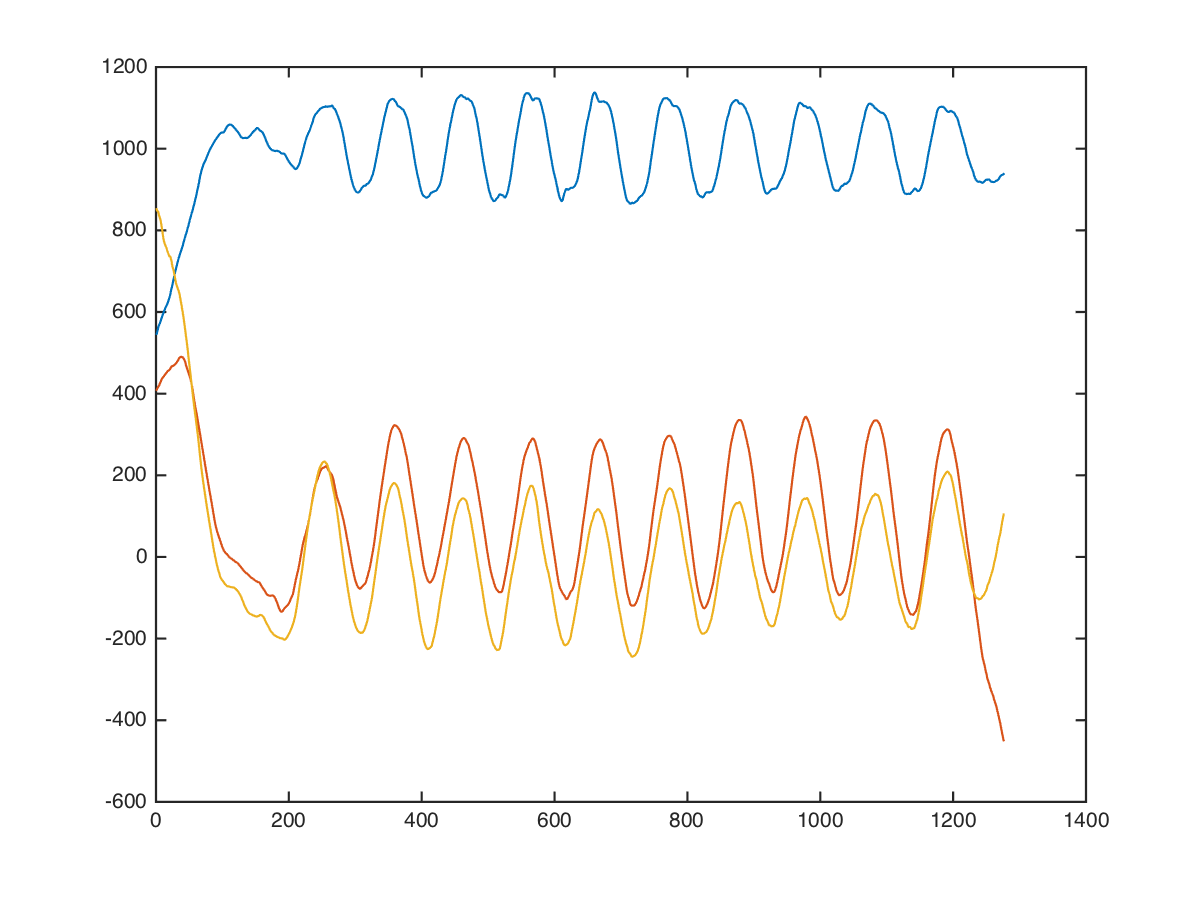

The data file committed next to this chart (first rows):
core, side-dips, left;centre, 45, 10, 448, 424, 1080
core, side-dips, left;centre, 45, 10, 440, 323, 855
core, side-dips, left;centre, 45, 10, 349, 328, 780
core, side-dips, left;centre, 45, 10, 366, 365, 940
core, side-dips, left;centre, 45, 10, 419, 448, 967
core, side-dips, left;centre, 45, 10, 488, 299, 818
core, side-dips, left;centre, 45, 10, 447, 420, 940
core, side-dips, left;centre, 45, 10, 447, 372, 980
core, side-dips, left;centre, 45, 10, 455, 387, 1031
core, side-dips, left;centre, 45, 10, 489, 438, 1105
core, side-dips, left;centre, 45, 10, 471, 372, 1101
core, side-dips, left;centre, 45, 10, 476, 358, 916
core, side-dips, left;centre, 45, 10, 504, 390, 888
core, side-dips, left;centre, 45, 10, 541, 406, 831
core, side-dips, left;centre, 45, 10, 552, 408, 837
core, side-dips, left;centre, 45, 10, 541, 397, 926
core, side-dips, left;centre, 45, 10, 536, 408, 933
core, side-dips, left;centre, 45, 10, 525, 442, 873
core, side-dips, left;centre, 45, 10, 530, 481, 868
core, side-dips, left;centre, 45, 10, 526, 392, 756
core, side-dips, left;centre, 45, 10, 520, 385, 603
core, side-dips, left;centre, 45, 10, 492, 327, 631
core, side-dips, left;centre, 45, 10, 521, 319, 836
core, side-dips, left;centre, 45, 10, 560, 420, 987
core, side-dips, left;centre, 45, 10, 543, 476, 949
core, side-dips, left;centre, 45, 10, 516, 460, 836
core, side-dips, left;centre, 45, 10, 512, 413, 853
core, side-dips, left;centre, 45, 10, 531, 403, 983
core, side-dips, left;centre, 45, 10, 544, 405, 1027
core, side-dips, left;centre, 45, 10, 544, 392, 960
core, side-dips, left;centre, 45, 10, 544, 369, 872
core, side-dips, left;centre, 45, 10, 553, 342, 812
core, side-dips, left;centre, 45, 10, 577, 343, 772
core, side-dips, left;centre, 45, 10, 595, 323, 755
core, side-dips, left;centre, 45, 10, 608, 335, 831
core, side-dips, left;centre, 45, 10, 631, 408, 905
core, side-dips, left;centre, 45, 10, 653, 459, 881
core, side-dips, left;centre, 45, 10, 656, 444, 849
core, side-dips, left;centre, 45, 10, 622, 428, 802
core, side-dips, left;centre, 45, 10, 588, 421, 777
core, side-dips, left;centre, 45, 10, 573, 433, 759
core, side-dips, left;centre, 45, 10, 557, 412, 788
core, side-dips, left;centre, 45, 10, 551, 439, 805
core, side-dips, left;centre, 45, 10, 591, 477, 791
core, side-dips, left;centre, 45, 10, 634, 503, 776
core, side-dips, left;centre, 45, 10, 647, 494, 727
core, side-dips, left;centre, 45, 10, 643, 483, 780
core, side-dips, left;centre, 45, 10, 673, 511, 745
core, side-dips, left;centre, 45, 10, 687, 494, 750
core, side-dips, left;centre, 45, 10, 672, 464, 719
core, side-dips, left;centre, 45, 10, 688, 464, 680
core, side-dips, left;centre, 45, 10, 704, 480, 656
core, side-dips, left;centre, 45, 10, 704, 488, 703
core, side-dips, left;centre, 45, 10, 666, 488, 666
core, side-dips, left;centre, 45, 10, 657, 525, 634
core, side-dips, left;centre, 45, 10, 671, 579, 625
core, side-dips, left;centre, 45, 10, 693, 598, 588
core, side-dips, left;centre, 45, 10, 696, 579, 556
core, side-dips, left;centre, 45, 10, 696, 562, 525
core, side-dips, left;centre, 45, 10, 703, 533, 520
core, side-dips, left;centre, 45, 10, 704, 476, 533
... 1,265 more rows
